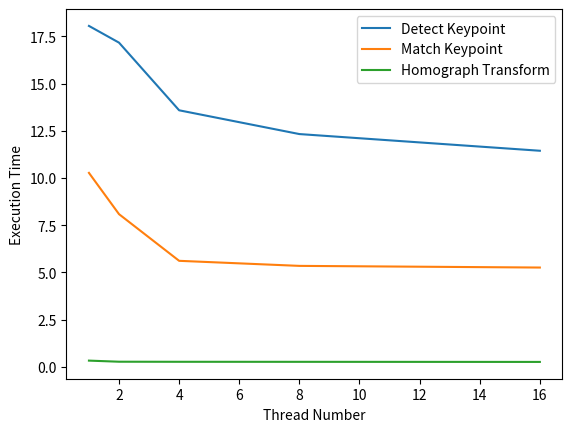

The matplotlib source for this figure:
# importing the required module
import matplotlib.pyplot as plt

x = [1,2,4,8,16]
y = [18.056,17.170,13.587,12.328,11.444]
plt.plot(x, y,label='Detect Keypoint')
plt.legend()
# naming the x axis
plt.xlabel('Thread Number')
# naming the y axis
plt.ylabel('Execution Time')

# giving a title to my graph
plt.title('')

# function to show the plot
plt.show()

x = [1,2,4,8,16]
y = [10.272,8.086,5.614,5.346,5.258]
plt.plot(x, y,label='Match Keypoint')
plt.legend()
# naming the x axis
plt.xlabel('Thread Number')
# naming the y axis
plt.ylabel('Execution Time')

# giving a title to my graph
plt.title('')

# function to show the plot
plt.show()

x = [1,2,4,8,16]
y = [0.328,0.270,0.266,0.264,0.259]
plt.plot(x, y,label='Homograph Transform')
plt.legend()

# naming the x axis
plt.xlabel('Thread Number')
# naming the y axis
plt.ylabel('Execution Time')

# giving a title to my graph
plt.title('')

# function to show the plot
plt.show()
